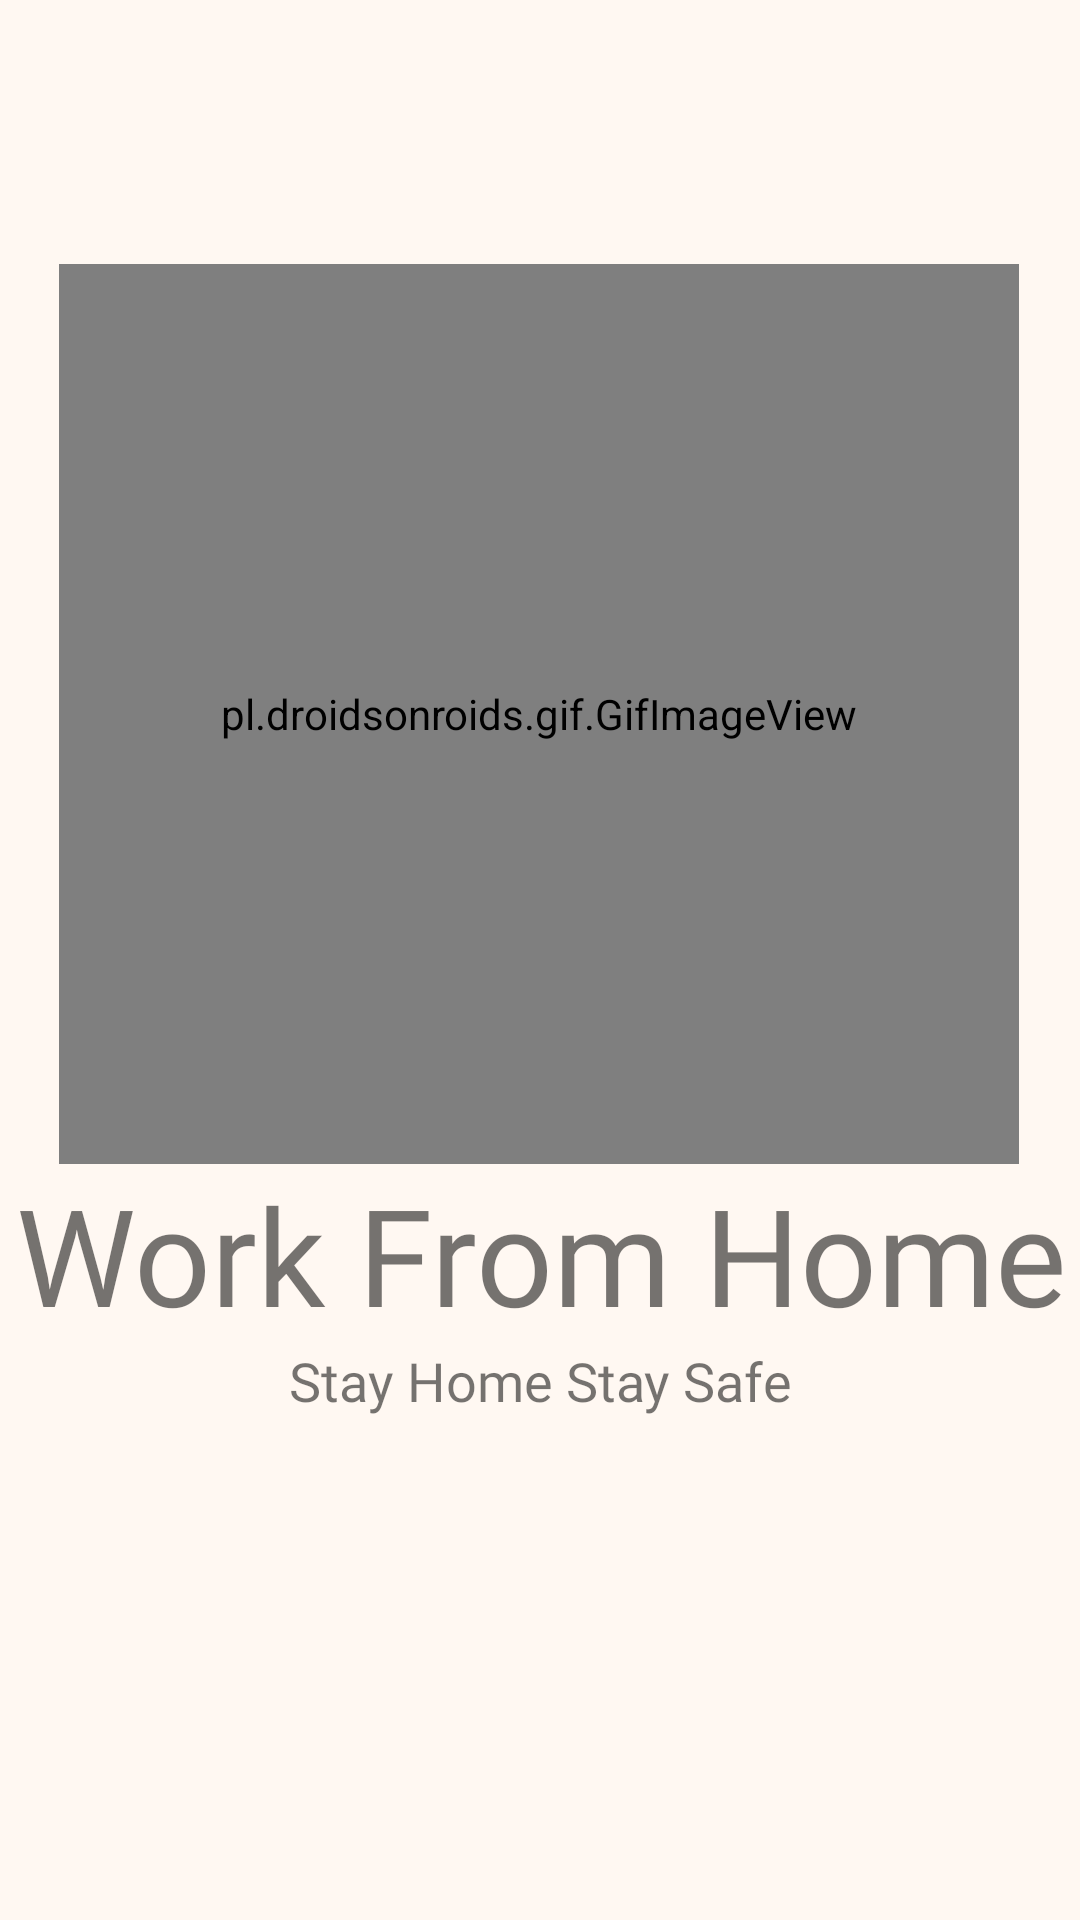

Produce the Android XML layout that renders to this screen, including the resource entries it uses.
<!-- AndroidManifest.xml: application theme AppTheme -->
<!-- res/layout/activity_landing.xml -->
<?xml version="1.0" encoding="utf-8"?>
<androidx.constraintlayout.widget.ConstraintLayout xmlns:android="http://schemas.android.com/apk/res/android"
    xmlns:app="http://schemas.android.com/apk/res-auto"
    xmlns:tools="http://schemas.android.com/tools"
    android:layout_width="match_parent"
    android:layout_height="match_parent"
    android:background="#FFF8F2"
    tools:context=".Landing">

    

    <pl.droidsonroids.gif.GifImageView
        android:id="@+id/gifImageView3"
        android:layout_width="320dp"
        android:layout_height="300dp"
        android:layout_marginTop="88dp"
        android:transitionName="logo_image"
        android:src="@drawable/workfromhomegif"
        app:layout_constraintEnd_toEndOf="parent"
        app:layout_constraintHorizontal_bias="0.494"
        app:layout_constraintStart_toStartOf="parent"
        app:layout_constraintTop_toTopOf="parent" />

    <TextView
        android:id="@+id/app_name"
        android:layout_width="411dp"
        android:layout_height="wrap_content"
        android:fontFamily="@font/bangers"
        android:text="@string/name"
        android:transitionName="logo_name"
        android:textAlignment="center"
        android:textSize="45sp"
        app:layout_constraintEnd_toEndOf="parent"
        app:layout_constraintStart_toStartOf="parent"
        app:layout_constraintTop_toBottomOf="@+id/gifImageView3" />

    <TextView
        android:id="@+id/greet"
        android:layout_width="wrap_content"
        android:layout_height="wrap_content"
        android:fontFamily="@font/antic"
        android:text="@string/greet"
        android:textAlignment="center"
        android:textSize="18sp"
        app:layout_constraintEnd_toEndOf="parent"
        app:layout_constraintStart_toStartOf="parent"
        app:layout_constraintTop_toBottomOf="@+id/app_name" />

</androidx.constraintlayout.widget.ConstraintLayout>
<!-- resources referenced by this layout -->
<resources>
  <!-- drawable logo_workfromhome: png bitmap (drawable-hdpi, 193653 bytes) -->
  <string name="greet" translatable="false">Stay Home Stay Safe</string>
  <string name="name" translatable="false">Work From Home</string>
  <style name="AppTheme" parent="Theme.AppCompat.Light.NoActionBar">
          
          <item name="colorPrimary">@color/colorPrimary</item>
          <item name="colorPrimaryDark">@color/colorPrimaryDark</item>
          <item name="colorAccent">@color/colorAccent</item>
          <item name="android:statusBarColor">#00000000</item>
  
      </style>
  <color name="colorPrimary">#6200EE</color>
  <color name="colorPrimaryDark">#338a3e</color>
  <color name="colorAccent">#98ee99</color>
</resources>
